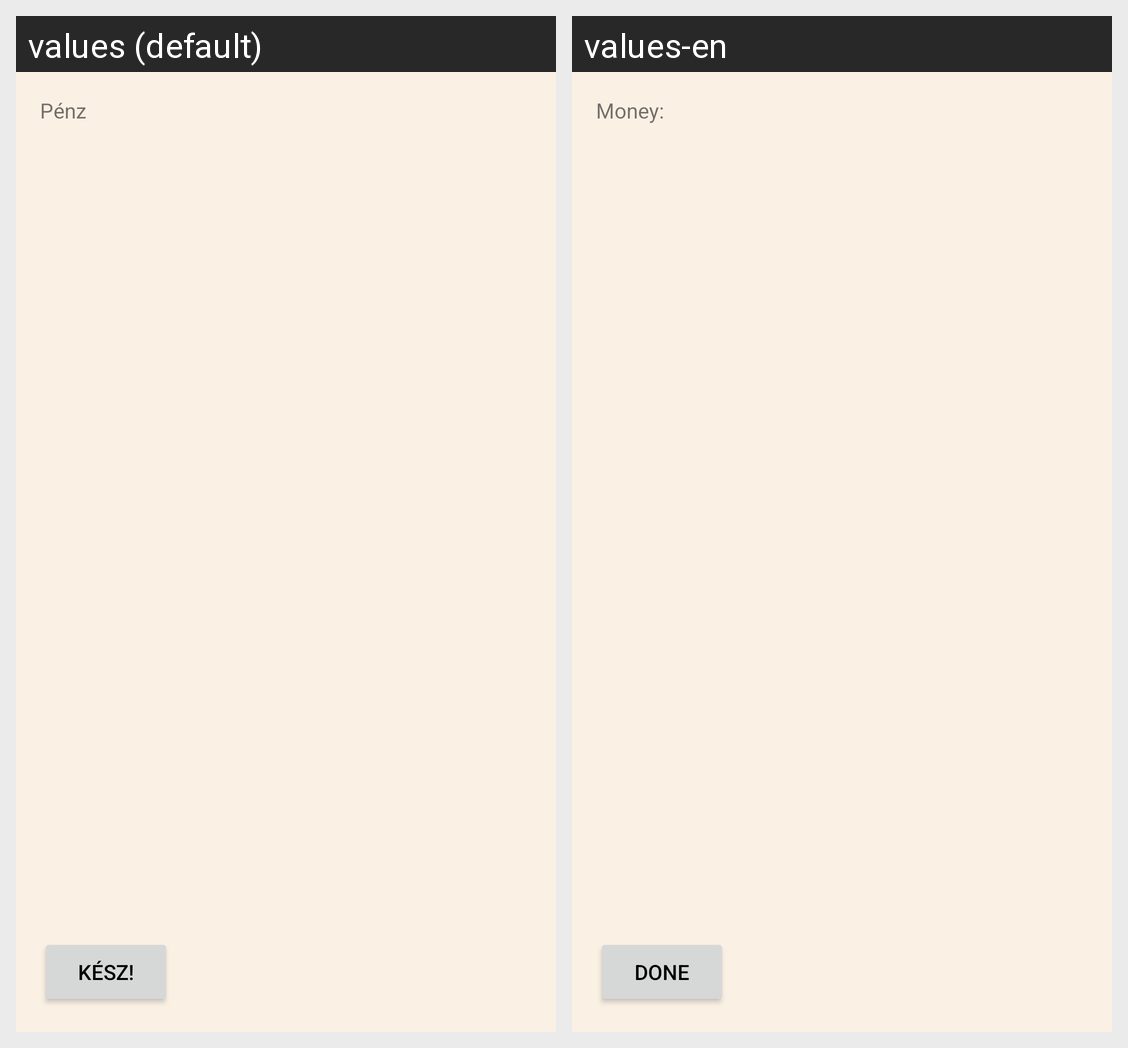

Translations of the strings shown on this Android screen, per locale in the grid:
Android screen res/layout/activity_zeroth_round.xml rendered under 2 locales, left to right: values (default), values-en. Device: Nexus 5 (rendered at 1080×1920; each locale shown at half size, 540×960, under a caption strip naming it); theme AppTheme.
Strings drawn on this screen, with the default value and each locale's value (text and hints the layout hard-codes, and strings that could not be matched under every locale, appear in the picture but are not listed):

money
  values: Pénz
  values-en: Money:

done
  values: Kész!
  values-en: Done
